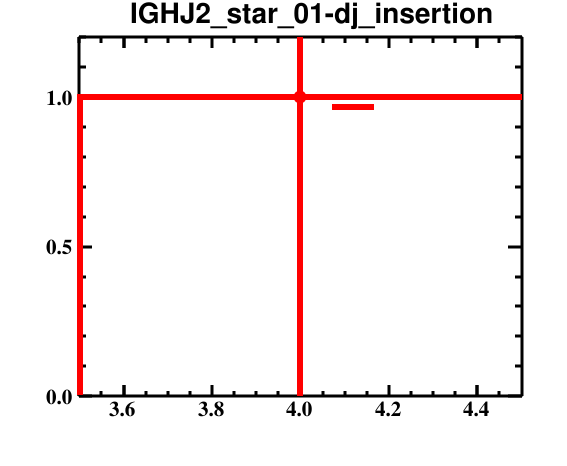

The data file committed next to this chart (first rows):
bin_low_edge, contents, binerror, xtitle, binlabel
2.5, 0.0, 0.0, , 
3.5, 1.0, 1.0, , 
4.5, 0.0, 0.0, , 
